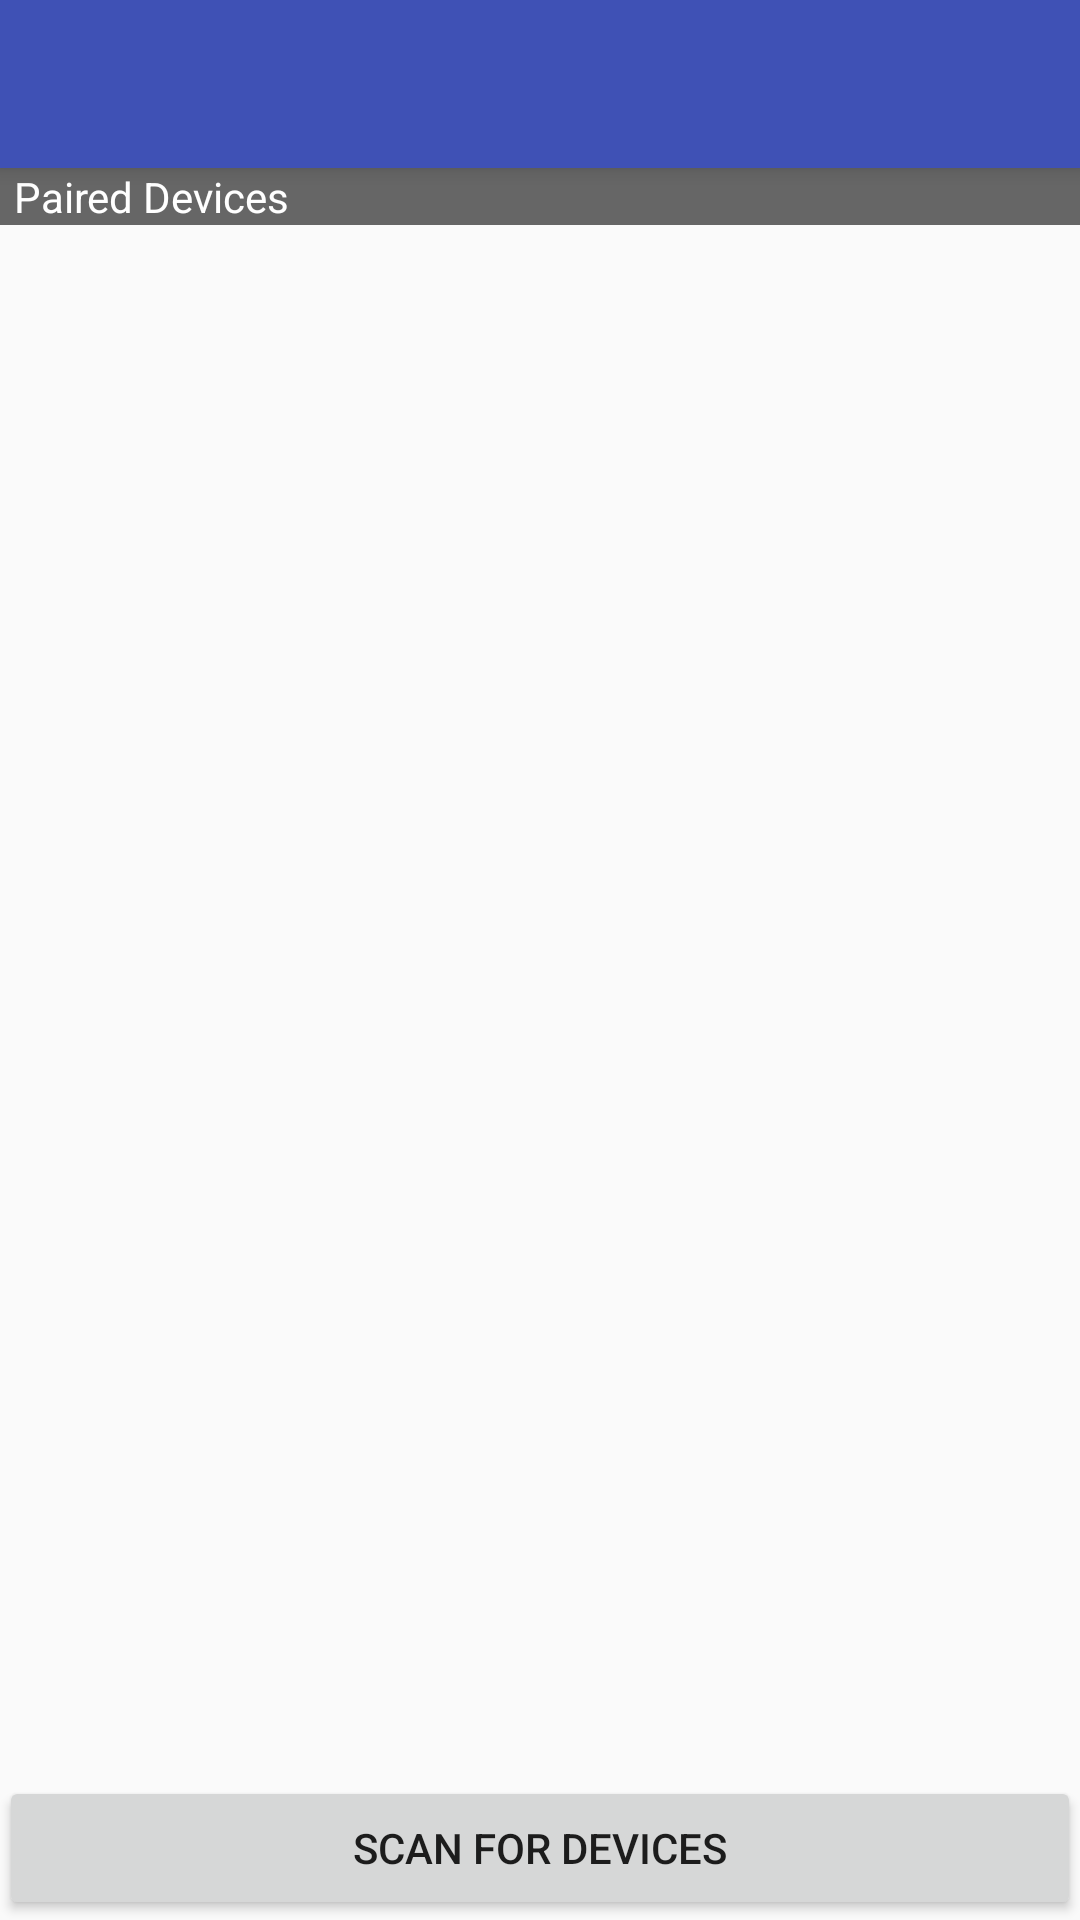

Android layout source for this screen:
<!-- AndroidManifest.xml: application theme AppTheme.NoActionBar -->
<!-- res/layout/activity_device_list_b.xml -->
<?xml version="1.0" encoding="utf-8"?>
<android.support.design.widget.CoordinatorLayout xmlns:android="http://schemas.android.com/apk/res/android"
	xmlns:app="http://schemas.android.com/apk/res-auto"
	xmlns:tools="http://schemas.android.com/tools"
	android:layout_width="match_parent"
	android:layout_height="match_parent"
	android:fitsSystemWindows="true"
	tools:context=".KickPanelActivity">

	<android.support.design.widget.AppBarLayout
		android:layout_width="match_parent"
		android:layout_height="wrap_content"
		android:theme="@style/AppTheme.AppBarOverlay">

		<android.support.v7.widget.Toolbar
			android:id="@+id/toolbar"
			android:layout_width="match_parent"
			android:layout_height="?attr/actionBarSize"
			android:background="?attr/colorPrimary"
			app:popupTheme="@style/AppTheme.PopupOverlay" />

	</android.support.design.widget.AppBarLayout>

	<include layout="@layout/content_device_list_b" />

</android.support.design.widget.CoordinatorLayout>
<!-- res/layout/content_device_list_b.xml (included above) -->
<?xml version="1.0" encoding="utf-8"?>
<LinearLayout xmlns:android="http://schemas.android.com/apk/res/android"
	xmlns:app="http://schemas.android.com/apk/res-auto"
	xmlns:tools="http://schemas.android.com/tools"
	android:layout_width="match_parent"
	android:layout_height="match_parent"
	android:orientation="vertical"
	android:paddingBottom="@dimen/activity_vertical_margin"
	android:paddingLeft="@dimen/activity_horizontal_margin"
	android:paddingRight="@dimen/activity_horizontal_margin"
	android:paddingTop="@dimen/activity_vertical_margin"
	app:layout_behavior="@string/appbar_scrolling_view_behavior"
	tools:context=".DeviceListActivity_b"
	tools:showIn="@layout/activity_device_list_b">

	<TextView
		android:id="@+id/title_paired_devices"
		android:layout_width="match_parent"
		android:layout_height="wrap_content"
		android:background="#666"
		android:paddingEnd="0dp"
		android:paddingStart="5dp"
		android:text="@string/title_paired_devices"
		android:textColor="#fff" />

	<ListView
		android:id="@+id/paired_devices"
		android:layout_width="match_parent"
		android:layout_height="wrap_content"
		android:layout_weight="1" />

	<TextView
		android:id="@+id/title_new_devices"
		android:layout_width="match_parent"
		android:layout_height="wrap_content"
		android:background="#666"
		android:paddingEnd="0dp"
		android:paddingStart="5dp"
		android:text="@string/title_other_devices"
		android:textColor="#fff"
		android:visibility="gone" />

	<ListView
		android:id="@+id/new_devices"
		android:layout_width="match_parent"
		android:layout_height="wrap_content"
		android:layout_weight="2" />

	<Button
		android:id="@+id/button_scan"
		android:layout_width="match_parent"
		android:layout_height="wrap_content"
		android:text="@string/button_scan" />
</LinearLayout>

	
<!-- resources referenced by this layout -->
<resources>
  <string name="button_scan">Scan for devices</string>
  <string name="title_other_devices">Other Available Devices</string>
  <string name="title_paired_devices">Paired Devices</string>
  <style name="AppTheme.AppBarOverlay" parent="ThemeOverlay.AppCompat.Dark.ActionBar" />
  <style name="AppTheme.PopupOverlay" parent="ThemeOverlay.AppCompat.Light" />
  <style name="AppTheme.NoActionBar">
  		<item name="windowActionBar">false</item>
  		<item name="windowNoTitle">true</item>
  		<item name="android:statusBarColor">@color/colorPrimaryDark</item>
  		<item name="android:navigationBarColor">@color/colorPrimaryDark</item>
  	</style>
  <color name="colorPrimaryDark">#303F9F</color>
</resources>
